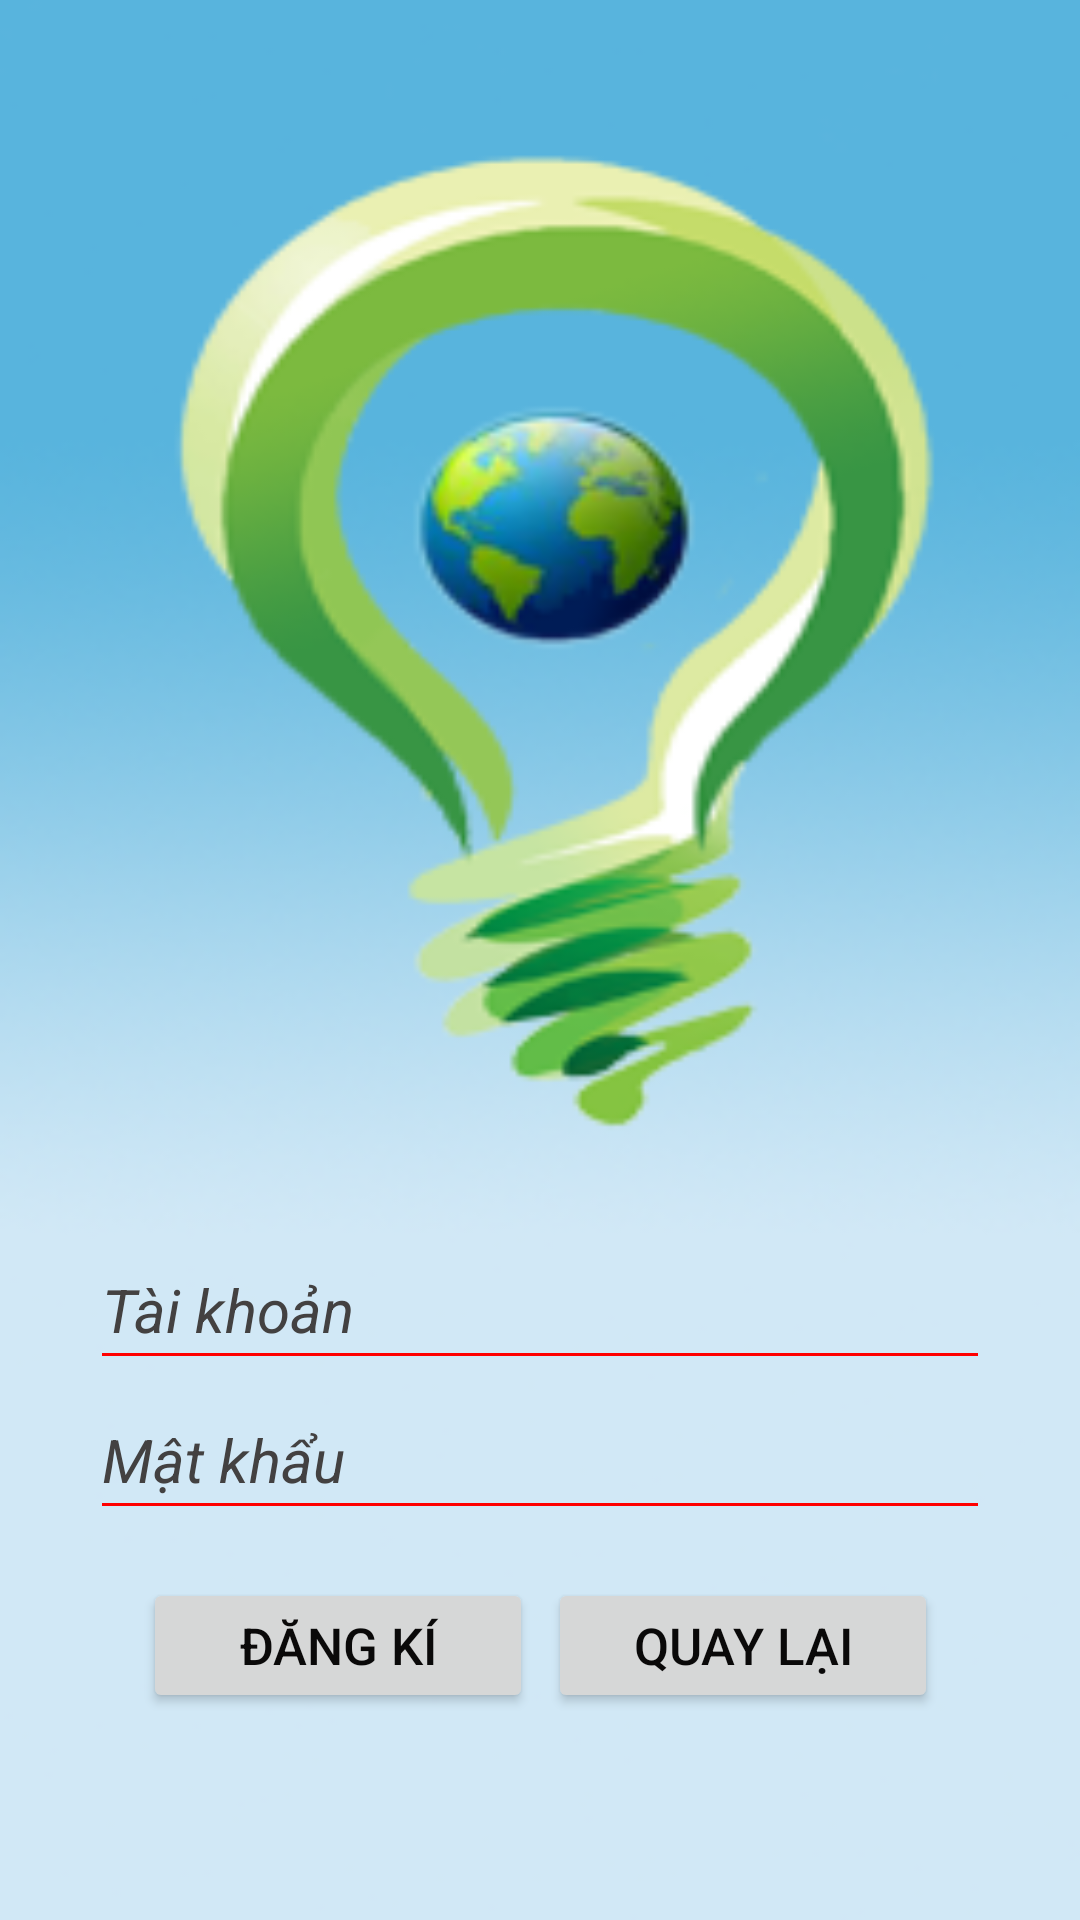

The Android layout XML behind this screen, and the referenced resources:
<!-- AndroidManifest.xml: application theme AppTheme -->
<!-- res/layout/activity_sign_up.xml -->
<?xml version="1.0" encoding="utf-8"?>
<android.support.constraint.ConstraintLayout
xmlns:android="http://schemas.android.com/apk/res/android"
xmlns:app="http://schemas.android.com/apk/res-auto"
xmlns:tools="http://schemas.android.com/tools"
android:orientation="vertical"
android:background="@drawable/bgdangky"
android:layout_width="match_parent"
android:layout_height="match_parent"
tools:context="com.example.rio.ideasapp.SignUpActivity">

<EditText
    android:inputType="textPersonName"
    android:ems="10"
    android:layout_height="50dp"
    android:layout_marginStart="16dp"
    app:layout_constraintLeft_toLeftOf="parent"
    android:layout_marginLeft="16dp"
    android:layout_marginEnd="16dp"
    app:layout_constraintRight_toRightOf="parent"
    android:layout_marginRight="16dp"
    app:layout_constraintBottom_toTopOf="@+id/edtpassword"
    android:layout_marginBottom="0dp"
    android:id="@+id/edtusername"
    android:layout_width="300dp"
    android:textColorHint="#434141"
    android:textSize="20dp"
    android:backgroundTint="#f00"
    android:hint="Tài khoản"
    android:textStyle="italic"
    />

<EditText
    
    android:layout_height="50dp"
    android:inputType="textPassword"
    android:ems="10"
    android:id="@+id/edtpassword"
    app:layout_constraintRight_toRightOf="parent"
    app:layout_constraintLeft_toLeftOf="parent"
    app:layout_constraintBottom_toBottomOf="parent"
    android:layout_marginBottom="130dp"
    android:layout_width="300dp"
    android:layout_marginStart="16dp"
    android:layout_marginLeft="16dp"
    android:layout_marginEnd="16dp"
    android:layout_marginRight="16dp"
    android:textSize="20dp"
    android:textColorHint="#434141"
    android:backgroundTint="#f00"
    android:hint="Mật khẩu"
    android:textStyle="italic"

    />

<Button
    android:id="@+id/btnsignup"
    android:layout_width="130dp"
    android:layout_height="45dp"
    android:text="Đăng kí"
    tools:layout_editor_absoluteX="58dp"
    tools:layout_editor_absoluteY="400dp"
    android:textSize="17dp"
    android:textAlignment="center"
    android:gravity="center"
    android:textColor="#0a0909"

    app:layout_constraintTop_toBottomOf="@+id/edtpassword"
    android:layout_marginTop="16dp"

    app:layout_constraintLeft_toLeftOf="parent"
    android:layout_marginLeft="20dp"
    app:layout_constraintRight_toRightOf="parent"
    android:layout_marginRight="155dp"
    android:padding="10px"

    tools:ignore="MissingConstraints" />

<Button
    android:id="@+id/btnback"
    android:layout_width="130dp"
    android:layout_height="45dp"
    android:text="Quay lại"
    android:textSize="17dp"
    android:textAlignment="center"
    android:gravity="center"
    android:textColor="#0a0909"
    app:layout_constraintTop_toBottomOf="@+id/edtpassword"
    android:layout_marginTop="16dp"
    app:layout_constraintLeft_toLeftOf="parent"
    android:layout_marginLeft="155dp"
    app:layout_constraintRight_toRightOf="parent"
    android:layout_marginRight="20dp"
    android:padding="10px"
    tools:ignore="MissingConstraints" />


</android.support.constraint.ConstraintLayout>
<!-- resources referenced by this layout -->
<resources>
  <!-- drawable bgdangky: png bitmap (drawable, 41184 bytes) -->
  <style name="AppTheme" parent="Theme.AppCompat.Light.DarkActionBar">
          
          <item name="colorPrimary">#810505</item>
          <item name="colorPrimaryDark">@color/colorPrimaryDark</item>
          <item name="colorAccent">@color/colorAccent</item>
      </style>
  <color name="colorPrimaryDark">#810505</color>
  <color name="colorAccent">#FF4081</color>
</resources>
